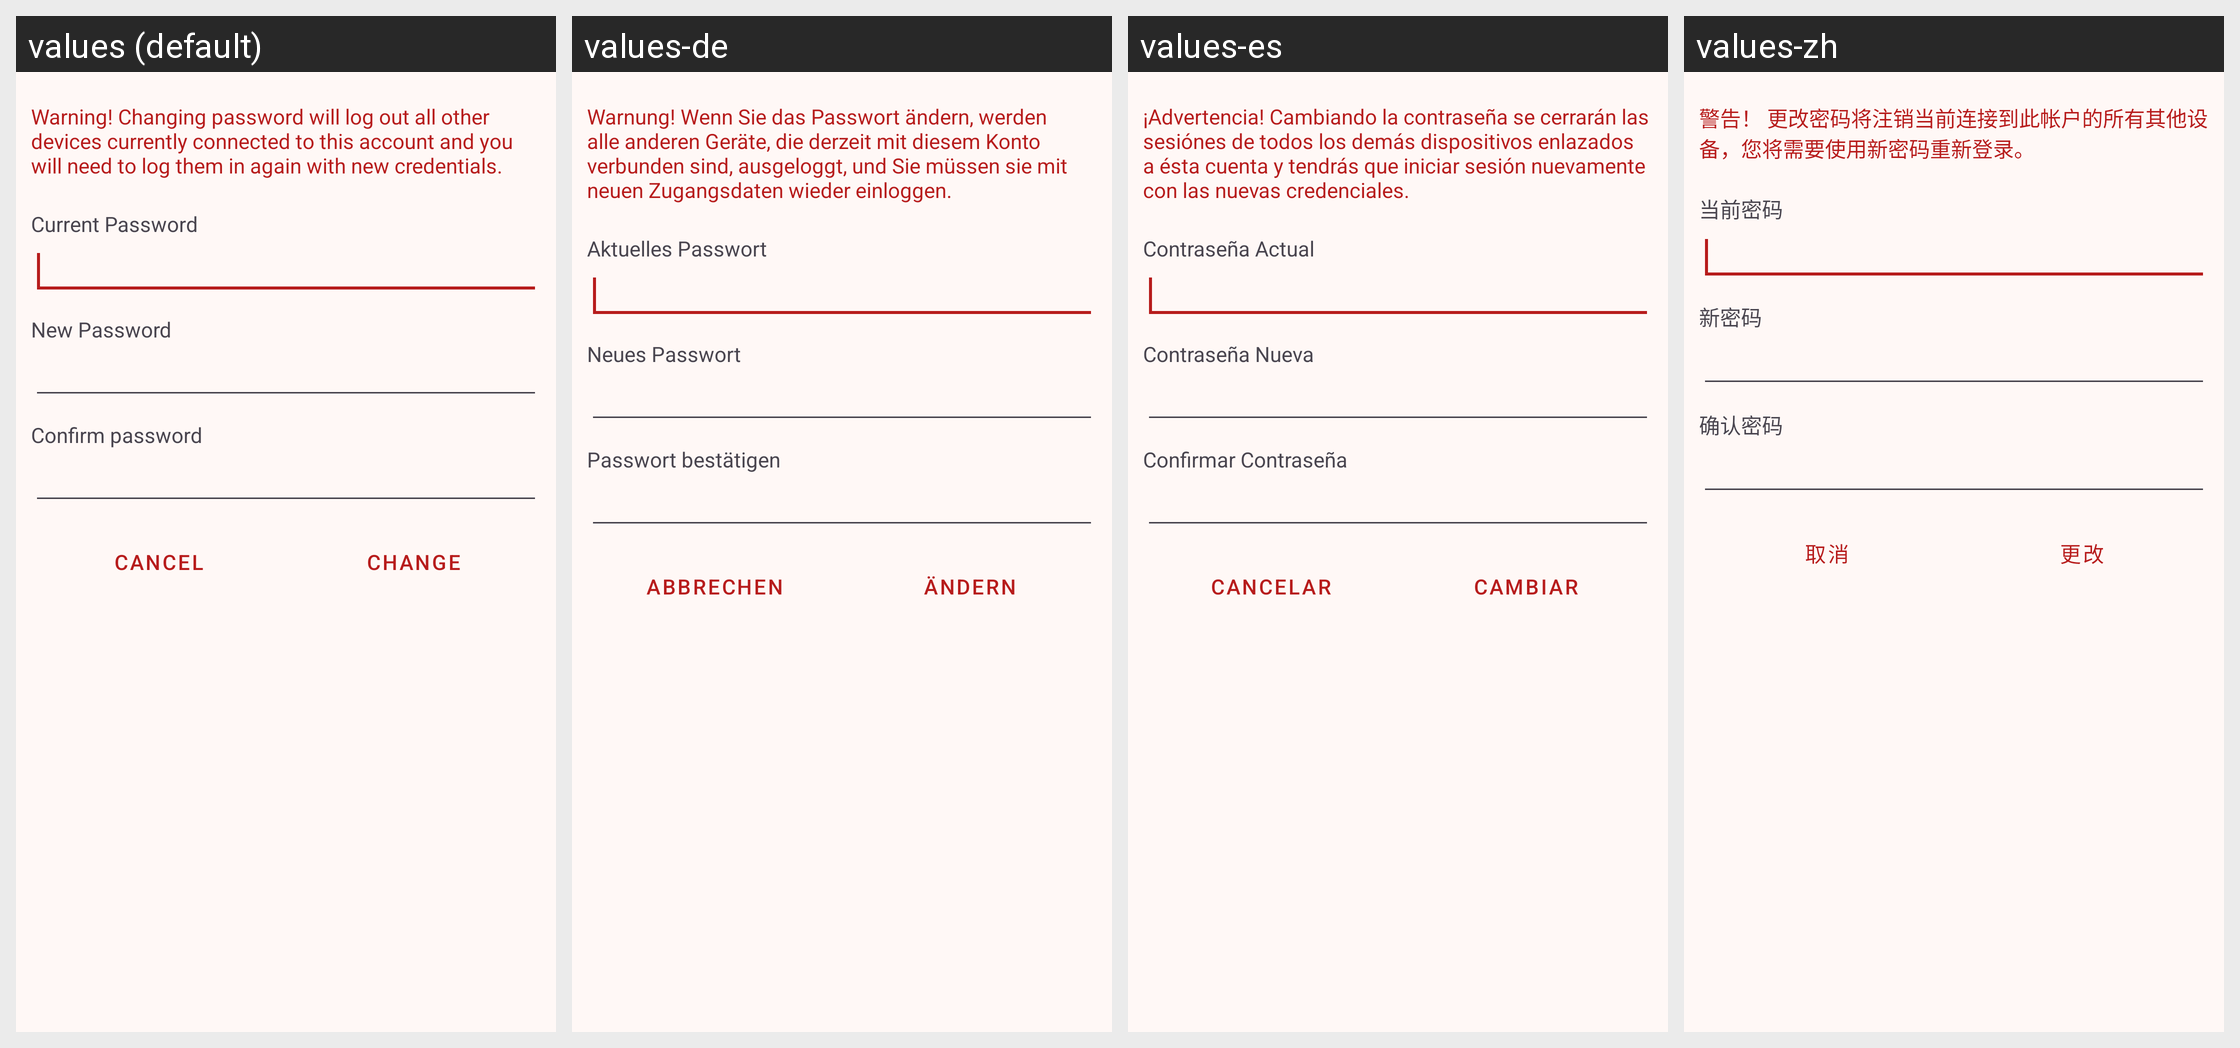

For this localized Android screen grid, give each drawn string resource with its value in every locale shown.
Android screen res/layout/activity_change_password.xml rendered under 4 locales, left to right: values (default), values-de, values-es, values-zh. Device: Nexus 5 (rendered at 1080×1920; each locale shown at half size, 540×960, under a caption strip naming it); theme AppThemeCompatWithActionBar.
Other locales in the repository, not shown: values-fr, values-ja, values-ru, values-zh-rCN.
Strings drawn on this screen, with the default value and each locale's value (text and hints the layout hard-codes, and strings that could not be matched under every locale, appear in the picture but are not listed):

warning_chpass
  values: Warning! Changing password will log out all other devices currently connected to this account and you will need to log them in again with new credentials.
  values-de: Warnung! Wenn Sie das Passwort ändern, werden alle anderen Geräte, die derzeit mit diesem Konto verbunden sind, ausgeloggt, und Sie müssen sie mit neuen Zugangsdaten wieder einloggen.
  values-es: ¡Advertencia! Cambiando la contraseña se cerrarán las sesiónes de todos los demás dispositivos enlazados a ésta cuenta y tendrás que iniciar sesión nuevamente con las nuevas credenciales.
  values-zh: 警告！ 更改密码将注销当前连接到此帐户的所有其他设备，您将需要使用新密码重新登录。

current_password
  values: Current Password
  values-de: Aktuelles Passwort
  values-es: Contraseña Actual
  values-zh: 当前密码

new_password
  values: New Password
  values-de: Neues Passwort
  values-es: Contraseña Nueva
  values-zh: 新密码

confirm_password
  values: Confirm password
  values-de: Passwort bestätigen
  values-es: Confirmar Contraseña
  values-zh: 确认密码

cancel
  values: Cancel
  values-de: Abbrechen
  values-es: Cancelar
  values-zh: 取消

change
  values: Change
  values-de: Ändern
  values-es: Cambiar
  values-zh: 更改
